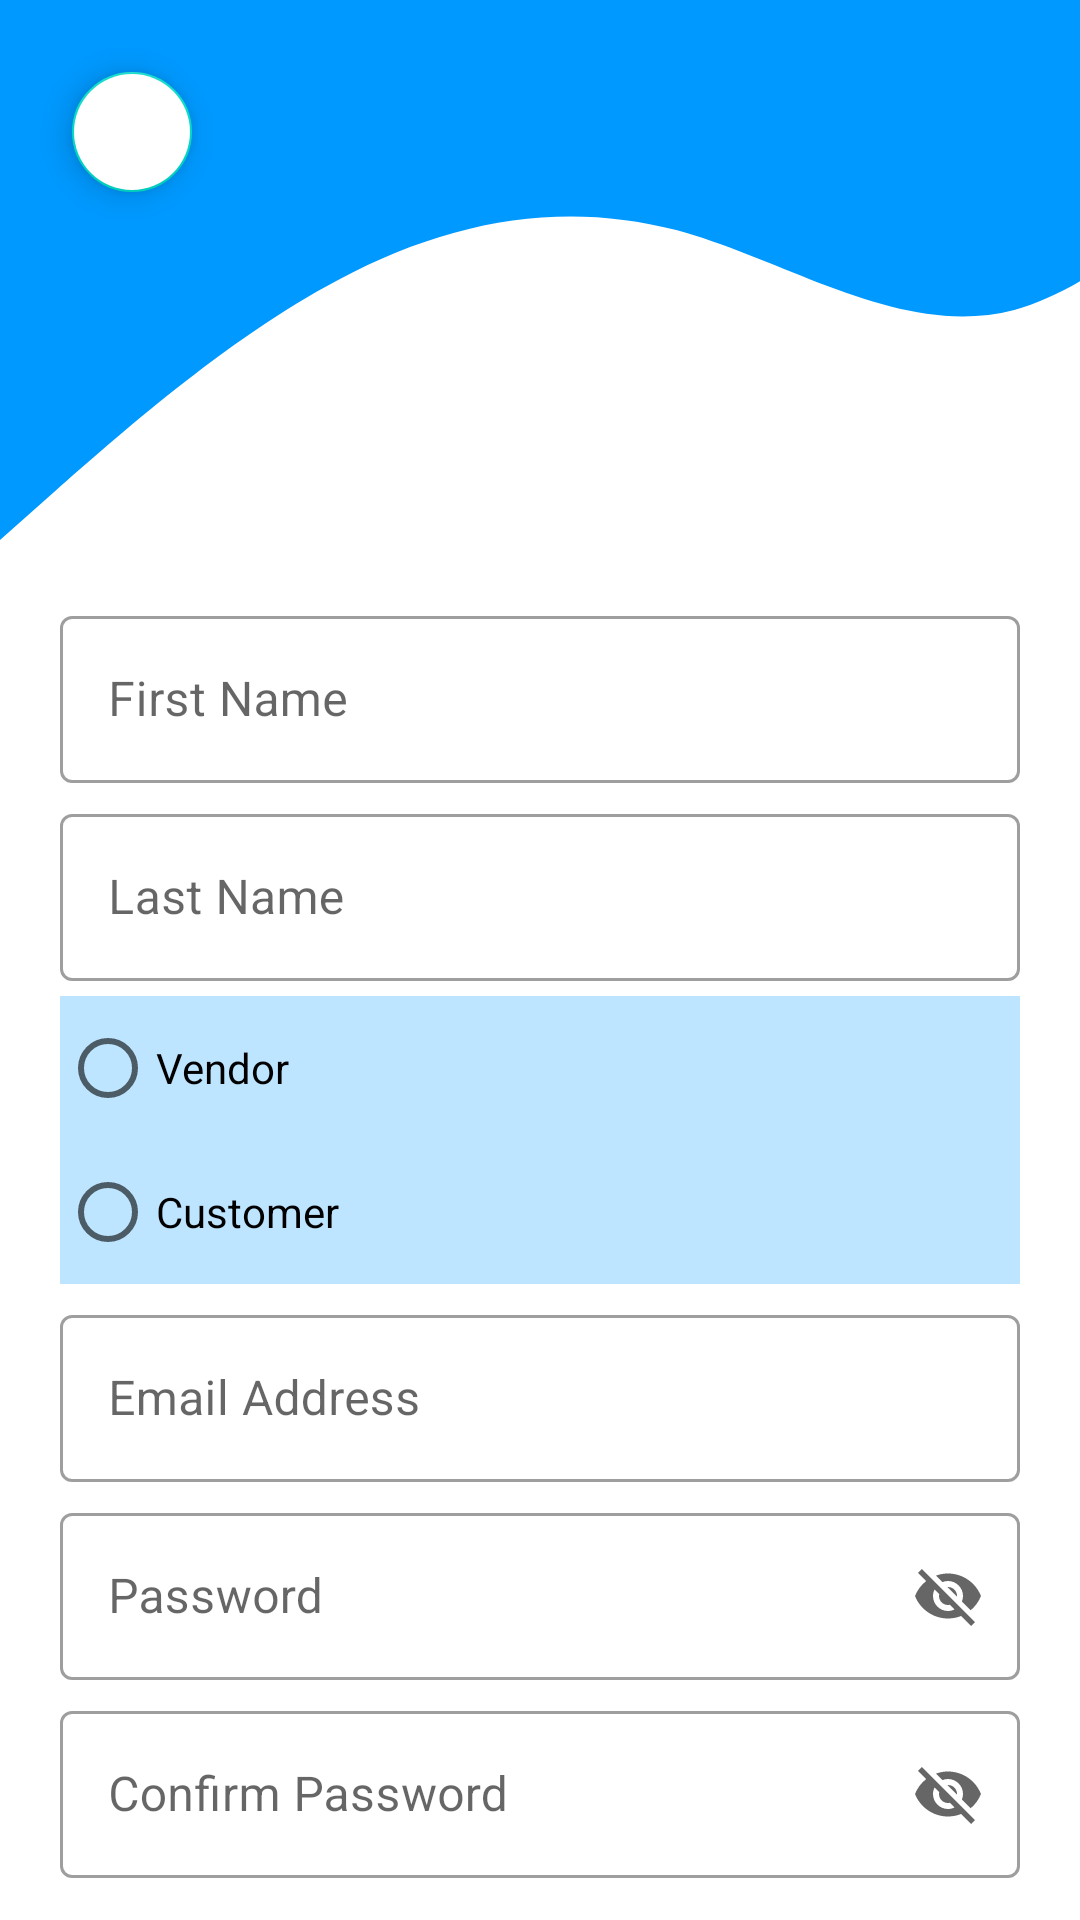

Reconstruct the res/layout file that produces this screen, plus the resources it refers to.
<!-- AndroidManifest.xml: application theme Theme.InnoGas -->
<!-- res/layout/activity_signup.xml -->
<?xml version="1.0" encoding="utf-8"?>
<androidx.constraintlayout.widget.ConstraintLayout xmlns:android="http://schemas.android.com/apk/res/android"
    xmlns:app="http://schemas.android.com/apk/res-auto"
    xmlns:tools="http://schemas.android.com/tools"
    android:id="@+id/main"
    android:layout_width="match_parent"
    android:layout_height="match_parent"
    tools:context=".SignupActivity"
    android:background="@color/white">

    <LinearLayout
        android:id="@+id/bottom"
        android:layout_width="match_parent"
        android:layout_height="match_parent"
        app:layout_constraintTop_toTopOf="parent"
        app:layout_constraintStart_toStartOf="parent"
        app:layout_constraintEnd_toEndOf="parent"
        app:layout_constraintBottom_toBottomOf="parent"
        android:orientation="vertical">

        <LinearLayout
            android:id="@+id/top"
            android:layout_width="match_parent"
            android:layout_height="200dp"
            android:background="@drawable/ic_wave"
            android:orientation="vertical">

            <com.google.android.material.floatingactionbutton.FloatingActionButton
                android:id="@+id/go_back_bttn"
                android:layout_width="wrap_content"
                android:layout_height="wrap_content"
                android:src="@drawable/baseline_arrow_back_24"
                app:rippleColor="@color/white"
                android:layout_marginStart="20dp"
                android:backgroundTint="@color/white"
                app:fabCustomSize="40dp"
                android:contentDescription="Go back"
                android:layout_marginTop="20dp"/>

        </LinearLayout>

        <com.google.android.material.textfield.TextInputLayout
            android:id="@+id/first_name_text_input_layout"
            style="@style/Widget.MaterialComponents.TextInputLayout.OutlinedBox"
            android:layout_width="match_parent"
            android:layout_height="wrap_content"
            android:layout_marginStart="20dp"
            android:layout_marginEnd="20dp"
            android:hint="First Name">

            <com.google.android.material.textfield.TextInputEditText
                android:id="@+id/first_name"
                android:layout_width="match_parent"
                android:layout_height="wrap_content"
                android:textColor="@color/black"/>
        </com.google.android.material.textfield.TextInputLayout>

        <com.google.android.material.textfield.TextInputLayout
            android:id="@+id/last_name_text_input_layout"
            style="@style/Widget.MaterialComponents.TextInputLayout.OutlinedBox"
            android:layout_width="match_parent"
            android:layout_height="wrap_content"
            android:layout_marginTop="5dp"
            android:layout_marginStart="20dp"
            android:layout_marginEnd="20dp"
            android:hint="Last Name">

            <com.google.android.material.textfield.TextInputEditText
                android:id="@+id/last_name"
                android:layout_width="match_parent"
                android:layout_height="wrap_content"
                android:textColor="@color/black"/>
        </com.google.android.material.textfield.TextInputLayout>

        <RadioGroup
            android:id="@+id/radio_group"
            android:layout_width="match_parent"
            android:layout_height="wrap_content"
            android:layout_marginTop="5dp"
            android:layout_marginStart="20dp"
            android:layout_marginEnd="20dp"
            android:layout_gravity="center"
            android:gravity="center"
            android:background="#410099FF">

            <RadioButton
                android:id="@+id/vendor"
                android:layout_width="match_parent"
                android:layout_height="wrap_content"
                android:text="Vendor"/>
            <RadioButton
                android:id="@+id/customer"
                android:layout_width="match_parent"
                android:layout_height="wrap_content"
                android:text="Customer"/>
        </RadioGroup>

        <com.google.android.material.textfield.TextInputLayout
            android:id="@+id/email_text_input_layout"
            style="@style/Widget.MaterialComponents.TextInputLayout.OutlinedBox"
            android:layout_width="match_parent"
            android:layout_height="wrap_content"
            android:layout_marginTop="5dp"
            android:layout_marginStart="20dp"
            android:layout_marginEnd="20dp"
            android:hint="Email Address">

            <com.google.android.material.textfield.TextInputEditText
                android:id="@+id/email"
                android:layout_width="match_parent"
                android:layout_height="wrap_content"
                android:textColor="@color/black"/>
        </com.google.android.material.textfield.TextInputLayout>

        <com.google.android.material.textfield.TextInputLayout
            android:id="@+id/password_text_input_layout"
            style="@style/Widget.MaterialComponents.TextInputLayout.OutlinedBox"
            android:layout_width="match_parent"
            android:layout_height="wrap_content"
            android:layout_marginStart="20dp"
            android:layout_marginEnd="20dp"
            android:layout_marginTop="5dp"
            android:hint="Password"
            app:endIconMode="password_toggle">

            <com.google.android.material.textfield.TextInputEditText
                android:id="@+id/password"
                android:layout_width="match_parent"
                android:layout_height="wrap_content"
                android:textColor="@color/black"/>

        </com.google.android.material.textfield.TextInputLayout>

        <com.google.android.material.textfield.TextInputLayout
            android:id="@+id/cpassword_text_input_layout"
            style="@style/Widget.MaterialComponents.TextInputLayout.OutlinedBox"
            android:layout_width="match_parent"
            android:layout_height="wrap_content"
            android:layout_marginStart="20dp"
            android:layout_marginEnd="20dp"
            android:layout_marginTop="5dp"
            android:hint="Confirm Password"
            app:endIconMode="password_toggle">

            <com.google.android.material.textfield.TextInputEditText
                android:id="@+id/confirm_password"
                android:layout_width="match_parent"
                android:layout_height="wrap_content"
                android:textColor="@color/black"/>

        </com.google.android.material.textfield.TextInputLayout>

        <androidx.appcompat.widget.AppCompatButton
            android:id="@+id/signup_bttn"
            android:layout_width="match_parent"
            android:layout_height="55dp"
            android:layout_marginStart="50dp"
            android:layout_marginTop="20dp"
            android:layout_marginEnd="50dp"
            android:background="@drawable/button_ripple_effect"
            android:text="Signup"
            android:textAllCaps="true"
            android:textColor="#FFFFFF"
            android:textSize="18sp" />

    </LinearLayout>

    <ProgressBar
        android:id="@+id/signUpProgressBar"
        android:layout_width="wrap_content"
        android:layout_height="wrap_content"
        android:layout_centerInParent="true"
        android:indeterminateTint="#0099ff"
        app:layout_constraintTop_toTopOf="parent"
        app:layout_constraintStart_toStartOf="parent"
        app:layout_constraintEnd_toEndOf="parent"
        app:layout_constraintBottom_toBottomOf="parent"
        android:visibility="gone"/>

</androidx.constraintlayout.widget.ConstraintLayout>
<!-- resources referenced by this layout -->
<resources>
  <!-- drawable button_ripple_effect (drawable) -->
  <?xml version="1.0" encoding="utf-8"?>
  <ripple xmlns:android="http://schemas.android.com/apk/res/android"
      android:color="#FFFFFF">
  
      <item >
          <shape android:shape="rectangle">
              <solid android:color="#0099ff"/>
              <corners android:radius="20dp"/>
          </shape>
      </item>
  </ripple>
  <!-- drawable ic_wave (drawable) -->
  <vector xmlns:android="http://schemas.android.com/apk/res/android"
      android:width="1440dp"
      android:height="320dp"
      android:viewportWidth="920"
      android:viewportHeight="320">
    <path
        android:pathData="M0,288L48,261.3C96,235 192,181 288,149.3C384,117 480,107 576,122.7C672,139 768,181 864,165.3C960,149 1056,75 1152,48C1248,21 1344,43 1392,53.3L1440,64L1440,0L1392,0C1344,0 1248,0 1152,0C1056,0 960,0 864,0C768,0 672,0 576,0C480,0 384,0 288,0C192,0 96,0 48,0L0,0Z"
        android:fillColor="#0099ff"/>
  </vector>
  <style name="Theme.InnoGas" parent="Base.Theme.InnoGas" />
  <style name="Base.Theme.InnoGas" parent="Theme.MaterialComponents.Light.NoActionBar">
          
          <item name="colorPrimary">@color/black</item>
      </style>
  <!-- not gathered from this repository: default colours our renderer supplied (Android Studio template values) -->
  <color name="black">#FF000000</color>
  <color name="white">#FFFFFFFF</color>
</resources>
